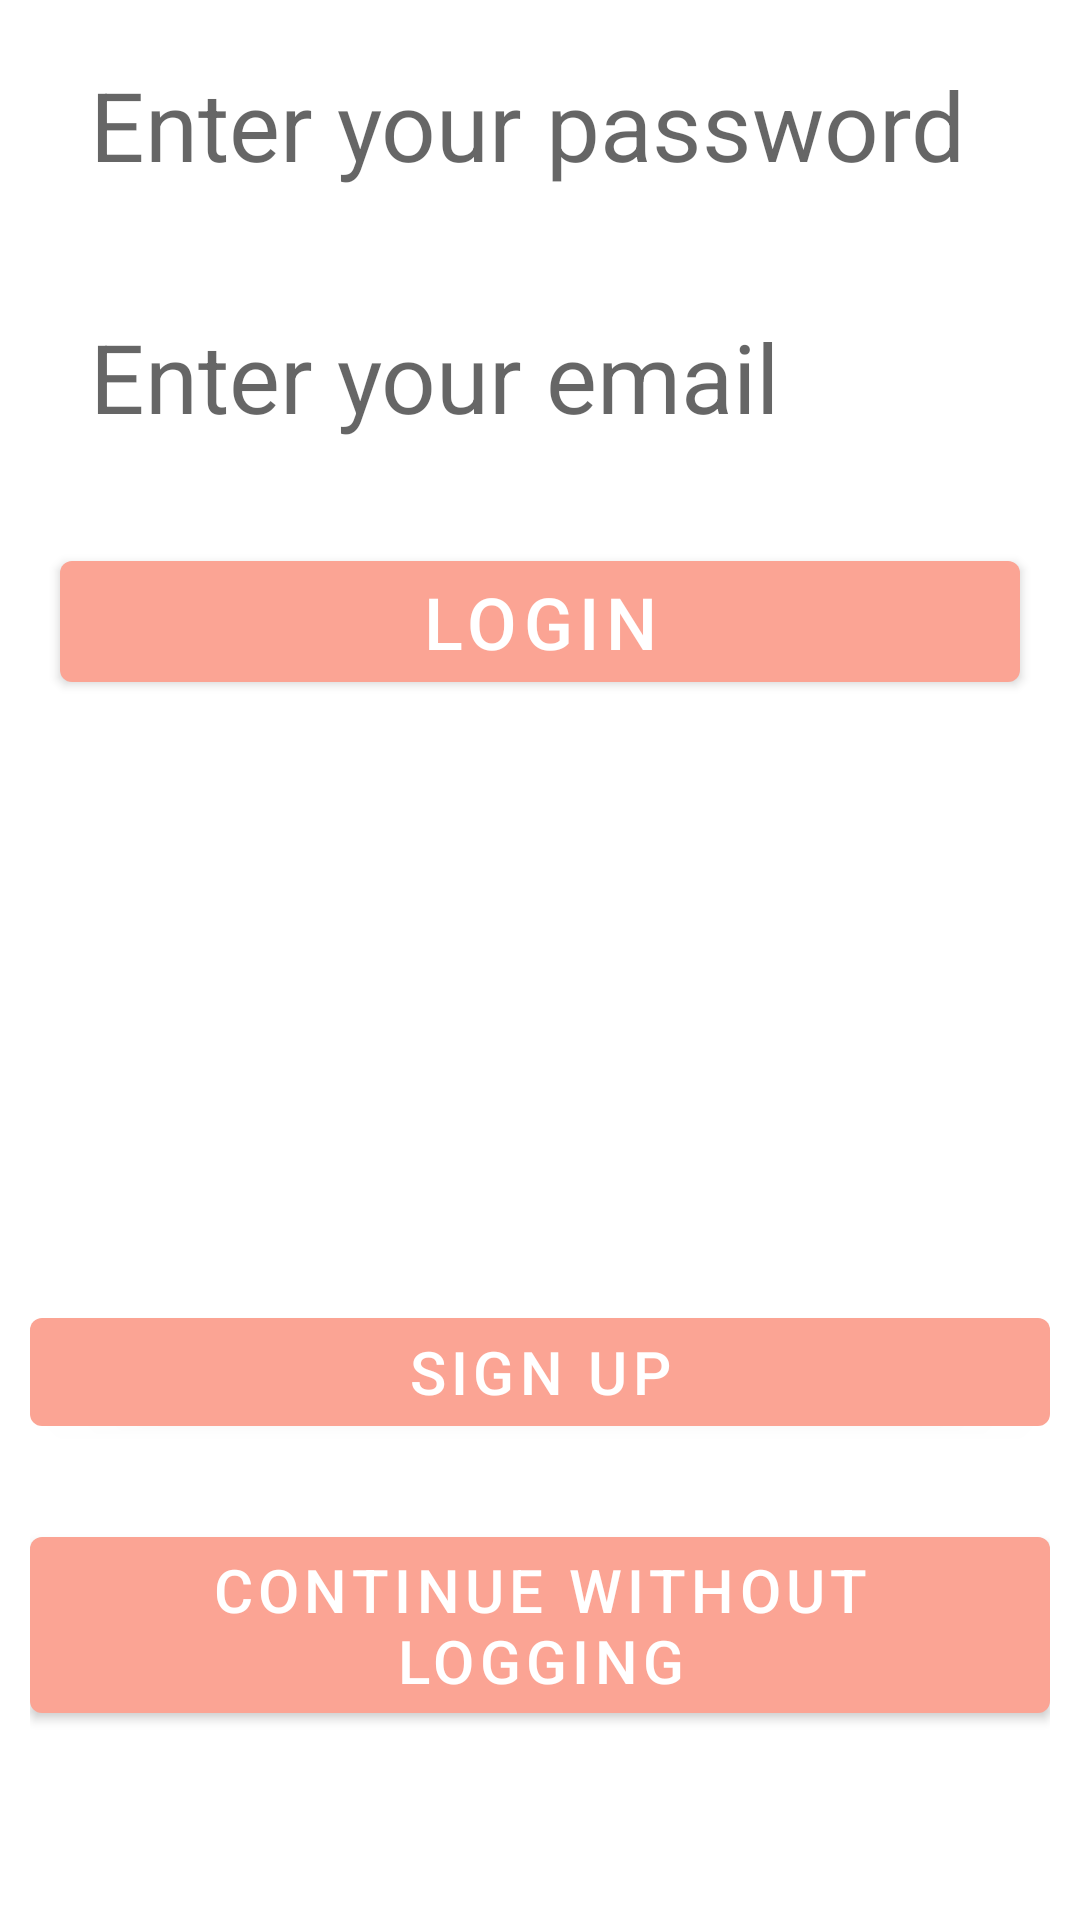

Produce the Android XML layout that renders to this screen, including the resource entries it uses.
<!-- AndroidManifest.xml: application theme AppTheme -->
<!-- res/layout/activity_login.xml -->
<?xml version="1.0" encoding="utf-8"?>
<androidx.constraintlayout.widget.ConstraintLayout xmlns:android="http://schemas.android.com/apk/res/android"
    xmlns:app="http://schemas.android.com/apk/res-auto"
    xmlns:tools="http://schemas.android.com/tools"
    android:layout_width="match_parent"
    android:layout_height="match_parent"
    android:padding="10dp"
    tools:context=".ui.LoginActivity">

    <EditText
        android:id="@+id/passwordEditText"
        android:layout_width="match_parent"
        android:layout_height="wrap_content"
        android:layout_marginStart="10dp"
        android:layout_marginTop="10dp"
        android:layout_marginEnd="10dp"
        android:background="@color/design_default_color_background"
        android:hint="@string/passwordText"
        android:padding="10dp"
        android:password="true"
        android:singleLine="true"
        android:textSize="32sp"
        app:layout_constraintEnd_toEndOf="parent"
        app:layout_constraintHorizontal_bias="0.315"
        app:layout_constraintStart_toStartOf="parent"
        app:layout_constraintTop_toBottomOf="@+id/loginEditText" />

    <EditText
        android:id="@+id/emailloginEditText"
        android:layout_width="match_parent"
        android:layout_height="wrap_content"
        android:layout_marginStart="10dp"
        android:layout_marginTop="84dp"
        android:layout_marginEnd="10dp"
        android:background="@color/design_default_color_background"
        android:hint="@string/emailText"
        android:inputType="textEmailAddress"
        android:padding="10dp"
        android:singleLine="true"
        android:textSize="32sp"
        app:layout_constraintEnd_toEndOf="parent"
        app:layout_constraintHorizontal_bias="0.526"
        app:layout_constraintStart_toStartOf="parent"
        app:layout_constraintTop_toTopOf="parent" />

    <com.google.android.material.button.MaterialButton
        android:id="@+id/loginButton"
        android:layout_width="match_parent"
        android:layout_height="wrap_content"
        android:layout_marginStart="10dp"
        android:layout_marginTop="108dp"
        android:layout_marginEnd="10dp"
        android:text="@string/loginButton"
        android:textSize="24sp"
        app:layout_constraintEnd_toEndOf="parent"
        app:layout_constraintHorizontal_bias="0.684"
        app:layout_constraintStart_toStartOf="parent"
        app:layout_constraintTop_toBottomOf="@+id/passwordEditText" />

    <com.google.android.material.button.MaterialButton
        android:id="@+id/signupButton"
        android:layout_width="0dp"
        android:layout_height="wrap_content"
        android:layout_marginTop="200dp"
        android:text="@string/signupButton"
        android:textSize="20sp"
        app:layout_constraintEnd_toEndOf="parent"
        app:layout_constraintStart_toStartOf="parent"
        app:layout_constraintTop_toBottomOf="@+id/loginButton" />

    <com.google.android.material.button.MaterialButton
        android:id="@+id/contWoLogButton"
        android:layout_width="0dp"
        android:layout_height="wrap_content"
        android:layout_marginTop="25dp"
        android:text="@string/noLoggingButton"
        android:textSize="20sp"
        app:layout_constraintEnd_toEndOf="parent"
        app:layout_constraintStart_toStartOf="parent"
        app:layout_constraintTop_toBottomOf="@+id/signupButton" />

</androidx.constraintlayout.widget.ConstraintLayout>
<!-- resources referenced by this layout -->
<resources>
  <string name="emailText">Enter your email</string>
  <string name="loginButton">Login</string>
  <string name="noLoggingButton">Continue without logging</string>
  <string name="passwordText">Enter your password</string>
  <string name="signupButton">Sign Up</string>
  <style name="AppTheme" parent="Theme.MaterialComponents.Light.DarkActionBar">
          
          <item name="colorPrimary">@color/colorPrimary</item>
          <item name="colorPrimaryDark">@color/colorPrimaryDark</item>
          <item name="colorAccent">@color/colorAccent</item>
  
          
          <item name="windowActionBar">false</item>
          <item name="windowNoTitle">true</item>
      </style>
  <color name="colorPrimary">#FBA494</color>
  <color name="colorPrimaryDark">#FBB8AC</color>
  <color name="colorAccent">#FEDBD0</color>
</resources>
